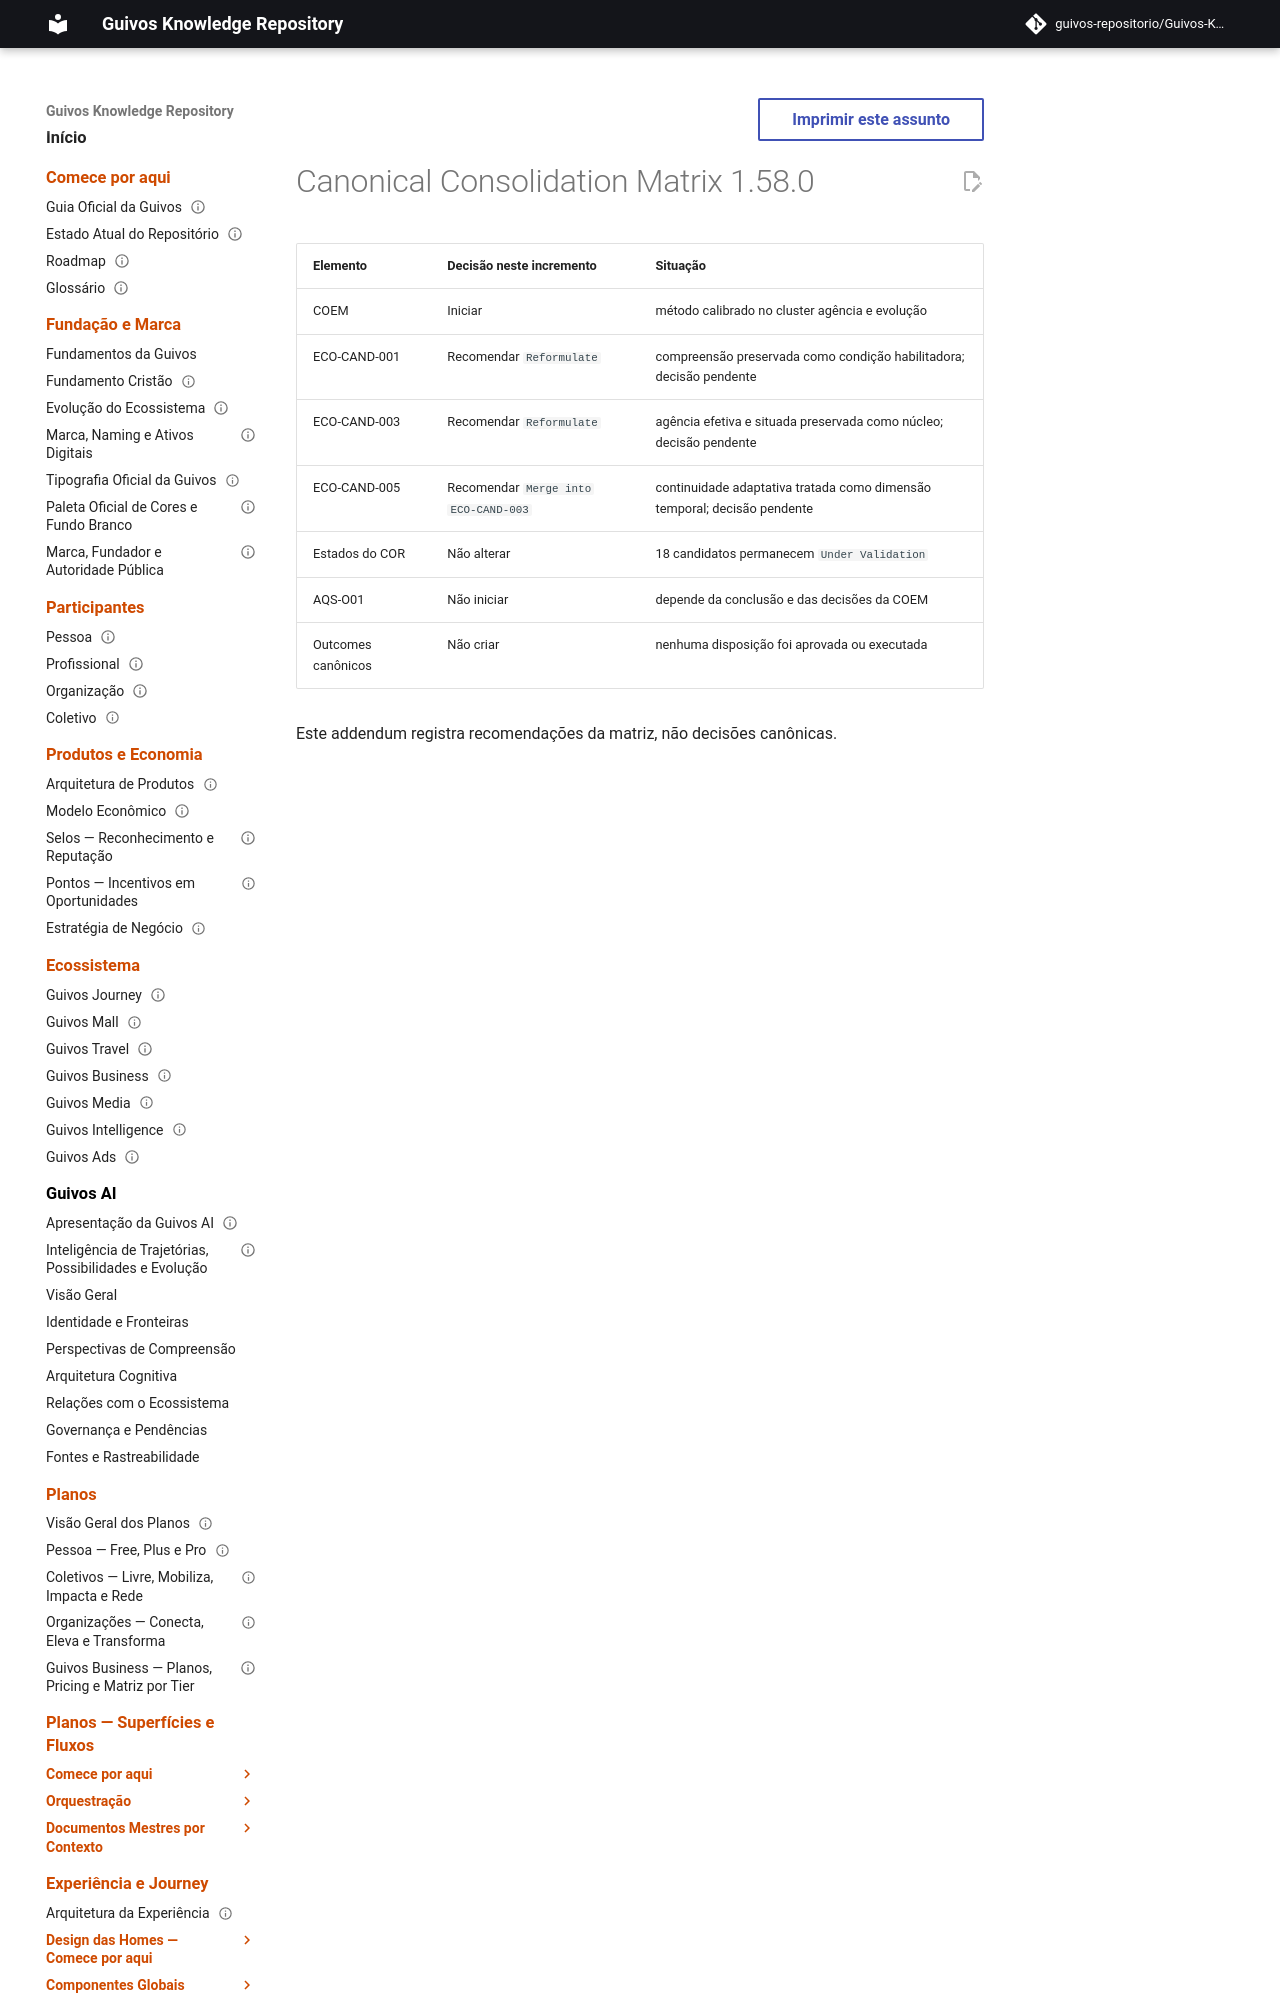

repository: guivos-repositorio/Guivos-Knowledge-Repository · page: project/canonical-consolidation-matrix-ba-str-002-coem-001-addendum/index.html · generator: mkdocs

---
id: GKR-CANON-MATRIX-BA-STR-002-COEM-001
title: Canonical Consolidation Matrix 1.58.0 — COEM Initiation
status: active
version: 1.58.0
owner: Guivos
last_updated: 2026-07-23
related:
  - BA-STR-002-COEM-001
---
